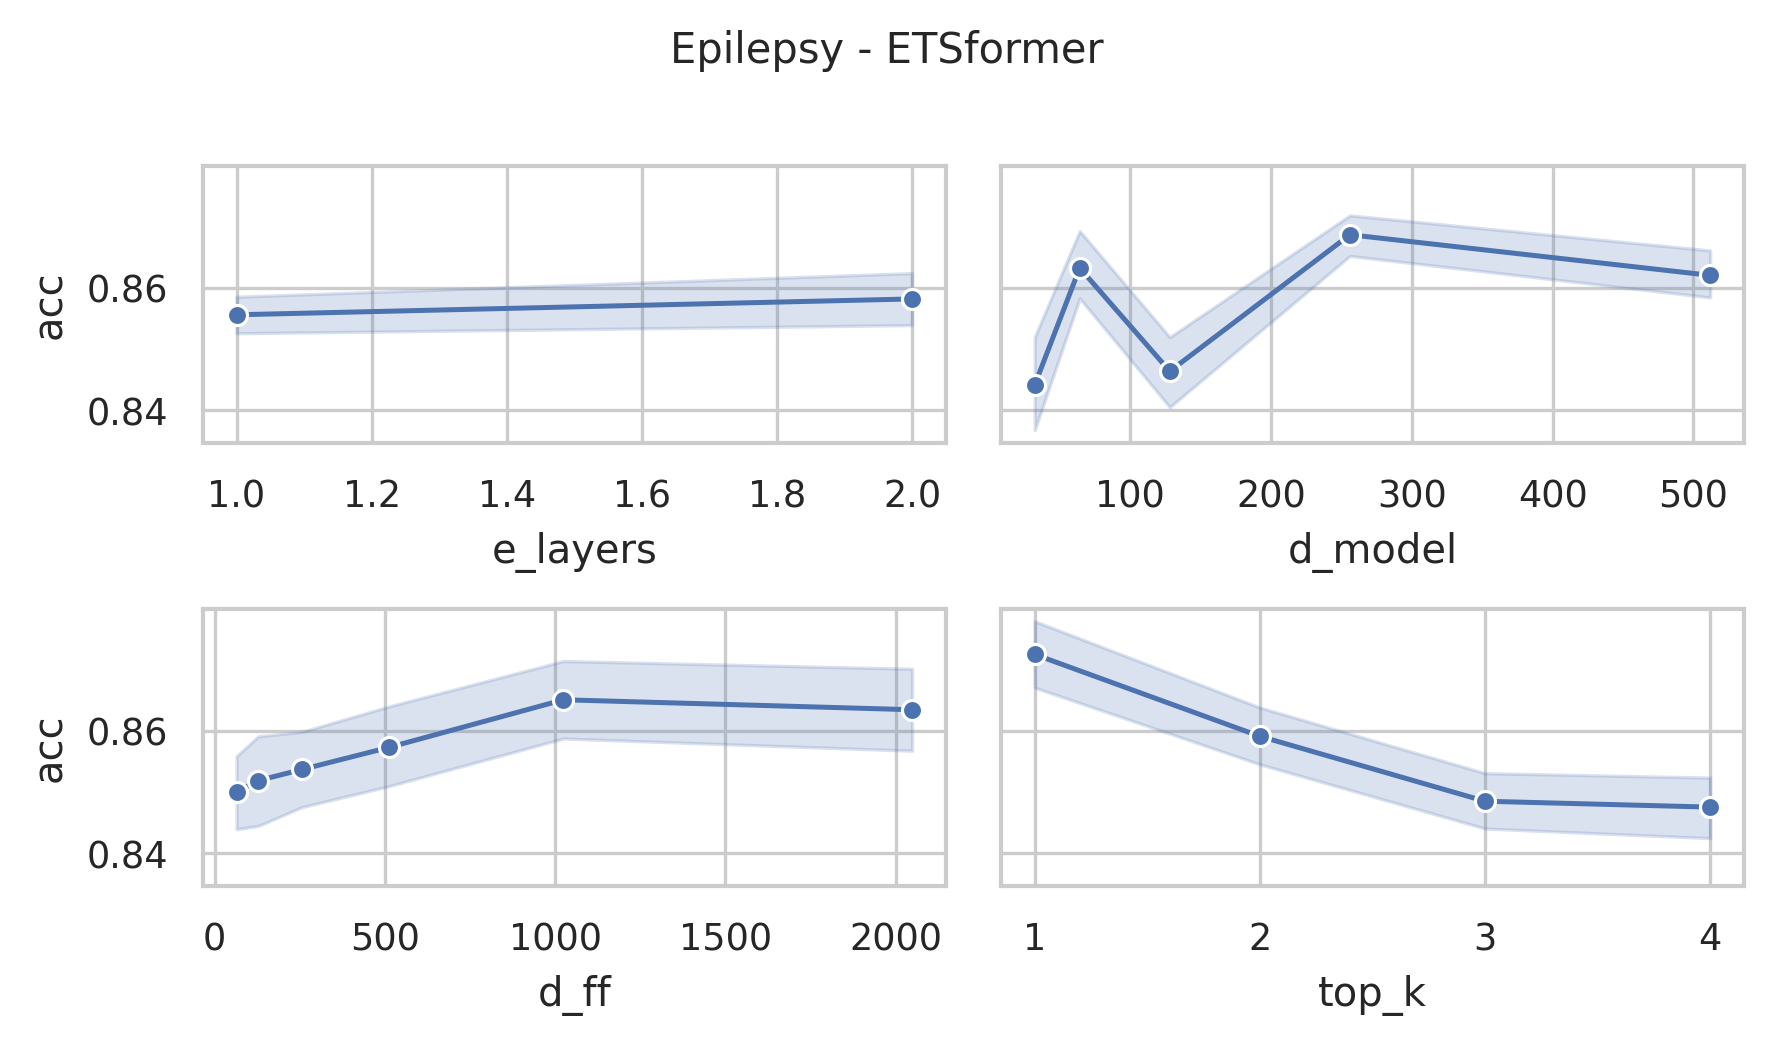

The table this chart was drawn from, first rows:
data_name, model, seq_len, d_model, n_heads, e_layers, d_layers, d_ff, top_k, acc, model_params, model_size (MB)
Epilepsy, ETSformer, 206, 512, 8, 2, 2, 2048, 4, 0.8768, 5685820, 31.47
Epilepsy, ETSformer, 206, 512, 8, 2, 2, 2048, 3, 0.8478, 5685820, 31.47
Epilepsy, ETSformer, 206, 512, 8, 2, 2, 2048, 2, 0.8768, 5685820, 31.47
Epilepsy, ETSformer, 206, 512, 8, 2, 2, 2048, 1, 0.8623, 5685820, 31.47
Epilepsy, ETSformer, 206, 512, 8, 2, 2, 1024, 4, 0.8696, 3588668, 23.47
Epilepsy, ETSformer, 206, 512, 8, 2, 2, 1024, 3, 0.8623, 3588668, 23.47
Epilepsy, ETSformer, 206, 512, 8, 2, 2, 1024, 2, 0.8696, 3588668, 23.47
Epilepsy, ETSformer, 206, 512, 8, 2, 2, 1024, 1, 0.8696, 3588668, 23.47
Epilepsy, ETSformer, 206, 512, 8, 2, 2, 512, 4, 0.8478, 2540092, 19.47
Epilepsy, ETSformer, 206, 512, 8, 2, 2, 512, 3, 0.8261, 2540092, 19.47
Epilepsy, ETSformer, 206, 512, 8, 2, 2, 512, 2, 0.8406, 2540092, 19.47
Epilepsy, ETSformer, 206, 512, 8, 2, 2, 512, 1, 0.8841, 2540092, 19.47
Epilepsy, ETSformer, 206, 512, 8, 2, 2, 256, 4, 0.8551, 2015804, 17.47
Epilepsy, ETSformer, 206, 512, 8, 2, 2, 256, 3, 0.8696, 2015804, 17.47
Epilepsy, ETSformer, 206, 512, 8, 2, 2, 256, 2, 0.8841, 2015804, 17.47
Epilepsy, ETSformer, 206, 512, 8, 2, 2, 256, 1, 0.8768, 2015804, 17.47
Epilepsy, ETSformer, 206, 512, 8, 2, 2, 128, 4, 0.8333, 1753660, 16.47
Epilepsy, ETSformer, 206, 512, 8, 2, 2, 128, 3, 0.8696, 1753660, 16.47
Epilepsy, ETSformer, 206, 512, 8, 2, 2, 128, 2, 0.8551, 1753660, 16.47
Epilepsy, ETSformer, 206, 512, 8, 2, 2, 128, 1, 0.8841, 1753660, 16.47
Epilepsy, ETSformer, 206, 512, 8, 2, 2, 64, 4, 0.8623, 1622588, 15.97
Epilepsy, ETSformer, 206, 512, 8, 2, 2, 64, 3, 0.8333, 1622588, 15.97
Epilepsy, ETSformer, 206, 512, 8, 2, 2, 64, 2, 0.8406, 1622588, 15.97
Epilepsy, ETSformer, 206, 512, 8, 2, 2, 64, 1, 0.8696, 1622588, 15.97
Epilepsy, ETSformer, 206, 256, 8, 2, 2, 2048, 4, 0.8551, 2580796, 14.75
Epilepsy, ETSformer, 206, 256, 8, 2, 2, 2048, 3, 0.8623, 2580796, 14.75
Epilepsy, ETSformer, 206, 256, 8, 2, 2, 2048, 2, 0.8696, 2580796, 14.75
Epilepsy, ETSformer, 206, 256, 8, 2, 2, 2048, 1, 0.8841, 2580796, 14.75
Epilepsy, ETSformer, 206, 256, 8, 2, 2, 1024, 4, 0.8623, 1532220, 10.75
Epilepsy, ETSformer, 206, 256, 8, 2, 2, 1024, 3, 0.8623, 1532220, 10.75
Epilepsy, ETSformer, 206, 256, 8, 2, 2, 1024, 2, 0.8623, 1532220, 10.75
Epilepsy, ETSformer, 206, 256, 8, 2, 2, 1024, 1, 0.8696, 1532220, 10.75
Epilepsy, ETSformer, 206, 256, 8, 2, 2, 512, 4, 0.8623, 1007932, 8.75
Epilepsy, ETSformer, 206, 256, 8, 2, 2, 512, 3, 0.8696, 1007932, 8.75
Epilepsy, ETSformer, 206, 256, 8, 2, 2, 512, 2, 0.8696, 1007932, 8.75
Epilepsy, ETSformer, 206, 256, 8, 2, 2, 512, 1, 0.8913, 1007932, 8.75
Epilepsy, ETSformer, 206, 256, 8, 2, 2, 256, 4, 0.8623, 745788, 7.75
Epilepsy, ETSformer, 206, 256, 8, 2, 2, 256, 3, 0.8623, 745788, 7.75
Epilepsy, ETSformer, 206, 256, 8, 2, 2, 256, 2, 0.8623, 745788, 7.75
Epilepsy, ETSformer, 206, 256, 8, 2, 2, 256, 1, 0.8696, 745788, 7.75
Epilepsy, ETSformer, 206, 256, 8, 2, 2, 128, 4, 0.8623, 614716, 7.25
Epilepsy, ETSformer, 206, 256, 8, 2, 2, 128, 3, 0.8623, 614716, 7.25
Epilepsy, ETSformer, 206, 256, 8, 2, 2, 128, 2, 0.8696, 614716, 7.25
Epilepsy, ETSformer, 206, 256, 8, 2, 2, 128, 1, 0.8841, 614716, 7.25
Epilepsy, ETSformer, 206, 256, 8, 2, 2, 64, 4, 0.8333, 549180, 7.0
Epilepsy, ETSformer, 206, 256, 8, 2, 2, 64, 3, 0.8333, 549180, 7.0
Epilepsy, ETSformer, 206, 256, 8, 2, 2, 64, 2, 0.8478, 549180, 7.0
Epilepsy, ETSformer, 206, 256, 8, 2, 2, 64, 1, 0.8768, 549180, 7.0
Epilepsy, ETSformer, 206, 128, 8, 2, 2, 2048, 4, 0.8623, 1224892, 7.13
Epilepsy, ETSformer, 206, 128, 8, 2, 2, 2048, 3, 0.8696, 1224892, 7.13
Epilepsy, ETSformer, 206, 128, 8, 2, 2, 2048, 2, 0.8913, 1224892, 7.13
Epilepsy, ETSformer, 206, 128, 8, 2, 2, 2048, 1, 0.8986, 1224892, 7.13
Epilepsy, ETSformer, 206, 128, 8, 2, 2, 1024, 4, 0.8116, 700604, 5.13
Epilepsy, ETSformer, 206, 128, 8, 2, 2, 1024, 3, 0.8406, 700604, 5.13
Epilepsy, ETSformer, 206, 128, 8, 2, 2, 1024, 2, 0.8696, 700604, 5.13
Epilepsy, ETSformer, 206, 128, 8, 2, 2, 1024, 1, 0.8986, 700604, 5.13
Epilepsy, ETSformer, 206, 128, 8, 2, 2, 512, 4, 0.8043, 438460, 4.13
Epilepsy, ETSformer, 206, 128, 8, 2, 2, 512, 3, 0.8188, 438460, 4.13
Epilepsy, ETSformer, 206, 128, 8, 2, 2, 512, 2, 0.8333, 438460, 4.13
Epilepsy, ETSformer, 206, 128, 8, 2, 2, 512, 1, 0.8986, 438460, 4.13
... 180 more rows
